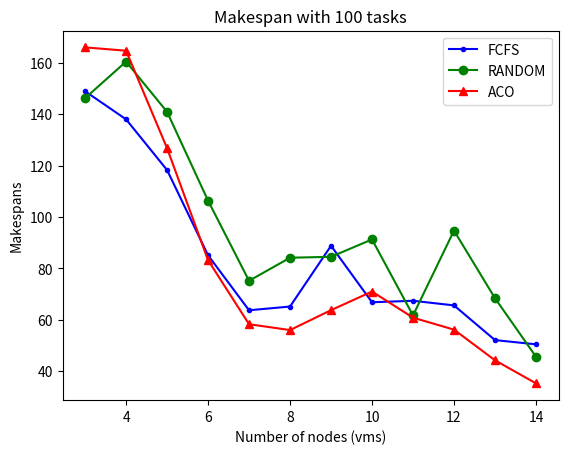

Python code for this plot:
import numpy as np
import random
import matplotlib.pyplot as plt


# ________________________________________________________________________________________________________________________________________________
# Class ACO start

class ACO():

	def __init__(self, vms, tasks, itr = 2, m = 10, inital_pheromone = 0.5, alpha = 1, beta = 5, rho = 0.5, Q = 100):
		self.vms = {}
		self.tasks = {}

		for i in range(len(vms)):
			self.vms[i] = vms[i]

		for i in range(len(tasks)):
			self.tasks[i] = tasks[i]
		
		self.itr = itr
		self.inital_pheromone = inital_pheromone
		self.alpha = alpha
		self.beta = beta
		self.m = m < len(vms) and m or len(vms)
		self.Q = Q
		self.rho = rho

	def ET(self, t, m, offset):
		return self.tasks[t + offset]/self.vms[m]


	def FCFS_OPT(self):
		pass

	
	def chooseVM(self, et, pheromone, soln):
		# check probability of a each machine to perform the task
		prob = np.zeros(len(et))
		total = 0

		for machine in range(len(et)):
			if not machine in soln.values():
				exec = et[machine]
				pher = pheromone[machine]
				prob[machine] = ((1/exec)**self.beta)*(pher**self.alpha)
				total += prob[machine]

		if total:
			prob = prob / total
		
		max_prob = prob.max()

		if max_prob <= 0:
			return -1
		else:
			idx = np.where(np.isclose(prob, max_prob))
			idx = idx[0][0]
			return idx
		

	# By tejas
	def updatePheromones(self, pheromone, times, soln):

		updatep={}
		for i in range(pheromone.shape[0]):
			v= {}
			for j in range(pheromone[i].shape[0]):
				v[j]=0.0

			updatep[i] = v
		
		for k in soln:
			updatevalue= self.Q/times[k]
			tour = soln[k]
			del tour[-1]

			for i in range(pheromone.shape[0]):
				v = {}
				for j in range(pheromone[i].shape[0]):
					if j in tour.values():
						v[j] = updatep[i][j] + updatevalue
					else:
						v[j] = updatep[i][j]
				updatep[i] = v

		for i in range(pheromone.shape[0]):
			x = pheromone[i]

			for j in range(pheromone[i].shape[0]):
				pass
				x[j]=(1-self.rho)*x[j]+updatep[i][j]
			pheromone[i] = x


	def globalUpdatePheromone(self, pheromone, mn, soln, offset):
		updatevalue = self.Q/mn

		for i in soln:
			#  taskid : mid
			v = pheromone[i - offset]
			pheromone[i - offset, soln[i]] += updatevalue


	def ACO(self, tasks, offset):
		opt_sol = {}
		mn_idx = 0

		et = np.zeros((len(tasks.keys()),len(self.vms.keys())))

		n = len(tasks.keys())

		for i in range(len((tasks.keys()))):
			for j in range(len((self.vms.keys()))):
					et[i,j] = self.ET(i,j, offset)
		
		pheromone = np.full((len(tasks.keys()),len(self.vms.keys())), self.inital_pheromone)

		for i in range(self.itr):
			# shuffle machines to assign it to ants. no of ants = no. of machines
			soln = {}
			machines = list(range(len(self.vms.keys())))
			random.shuffle(machines)
			times = []

			for k in range(self.m):
				soln[k] = {}
				# assign no task to machine k intially
				soln[k][-1] =  machines[k]
				mx = 0
				for task in tasks: 
					vm = self.chooseVM(et[task - offset], pheromone[task - offset], soln[k])
					soln[k][task] = vm
					
					# changed to max
					mx = max(mx, et[task - offset, vm]) 
				
				times.append(mx)
			
			mn_idx, mn = times.index(min(times)), min(times)

			self.updatePheromones(pheromone, times, soln)
			self.globalUpdatePheromone(pheromone, mn, soln[mn_idx], offset)
		
		opt_sol = soln[mn_idx]

		return opt_sol

	
	def run(self):
		'''
			vms [100MIPS]
			tasks [st, inst count]
		'''

		m = len(self.vms.keys())
		n = len(self.tasks.keys())

		allocatedtasks={}

		# Changed n/m - 1
		for i in range((int)(n/(m-1))):
			subtasks={}
			for j in list(self.tasks.keys())[i*(m-1):(i+1)*(m-1)]:
				subtasks[j]=self.tasks[j]
			at = self.ACO(subtasks, i * (m-1))

			for j in at:
				allocatedtasks[j]=at[j]

		subtasks={}
		for j in range((len(self.tasks.keys())//(m-1))*(m-1),len(self.tasks.keys())):
			subtasks[j]=self.tasks[j]

		if len(subtasks.keys()):
			at = self.ACO(subtasks, (len(self.tasks.keys())//(m-1))*(m-1))

			for j in at:
				allocatedtasks[j]=at[j]

		return allocatedtasks
# ________________________________________________________________________________________________________________________________________________
# Class ACO end

# ________________________________________________________________________________________________________________________________________________
# Class FCFS start

class FCFS():

	def __init__(self, vms, tasks):
		self.vms = {}
		self.tasks = {}

		for i in range(len(vms)):
			self.vms[i] = vms[i]

		for i in range(len(tasks)):
			self.tasks[i] = tasks[i]
	

	def run(self):
		soln = {}
		m = len(self.vms.keys())
		mid = 0
		
		for task in self.tasks:
			if mid in soln:
				soln[mid].append(task)
			else:
				soln[mid] = [task]

			mid += 1
			mid %= m

		return soln

# ________________________________________________________________________________________________________________________________________________
# Class FCFS end


# ________________________________________________________________________________________________________________________________________________
# Class Random start
class RANDOM():

	def __init__(self, vms, tasks):
		self.vms = {}
		self.tasks = {}

		for i in range(len(vms)):
			self.vms[i] = vms[i]

		for i in range(len(tasks)):
			self.tasks[i] = tasks[i]
	

	def run(self):
		soln = {}
		m = len(self.vms.keys())
		
		for task in self.tasks:
			mid = random.choice(range(m))
			if mid in soln:
				soln[mid].append(task)
			else:
				soln[mid] = [task]

		return soln

# ________________________________________________________________________________________________________________________________________________
# Class Random end


def generate_randoms(n, i, f):
	return np.random.choice(list(range(i, f)), n)


def calculate_time(mtt, vms, tasks):
	times = {}
	
	for m in mtt:
		times[m] = 0
		for i  in range(len(mtt[m])):
			times[m] += (tasks[mtt[m][i]]/vms[m])
	return times


def make_span(mtt, vms, tasks):
	times = calculate_time(mtt, vms, tasks)
	max_time_machine = max(times, key=times.get)
	max_time = times[max_time_machine]
	return max_time_machine, max_time


def fcfs(vms, tasks):
	fcfc = FCFS(vms, tasks)
	mtt = fcfc.run()
	idx, mp = make_span(mtt, vms, tasks)
	# print("FCFS: machine id %d, makespan %d"  % (idx, mp))
	return mp


def rnd(vms, tasks):
	random = RANDOM(vms, tasks)
	mtt = random.run()
	idx, mp = make_span(mtt, vms, tasks)
	# print("RANDOM: machine id %d, makespan %d"  % (idx, mp))
	return mp
	

def aco(vms, tasks):
	aco = ACO(vms, tasks)
	ttm = aco.run()
	mtt = {}
	
	for t in ttm:
		if ttm[t] in mtt:
			mtt[ttm[t]].append(t)
		else:
			mtt[ttm[t]] = []
			mtt[ttm[t]].append(t)
	
	idx, mp = make_span(mtt, vms, tasks)
	# print("ACO: machine id %d, makespan %d" % (idx, mp))
	return mp
	

def execute(m, n, a=10, b=20, c=30, d=100):
	vms = generate_randoms(m, a, b)
	tasks = generate_randoms(n, c, d)

	return [fcfs(vms, tasks), rnd(vms, tasks), aco(vms, tasks)]


def is_none(l, length):
	if l is None:
		return [None for ii in range(length)]
	else:
		assert len(l), length
		return l


def plt_graphs(xss, yss, labels=None, colors=None, markers=None, x_label="x - axis", y_label="y - axis", title="A Graph"):
	l = len(xss)
	assert l, len(yss)

	labels = is_none(labels, l)
	markers = is_none(markers, l)
	colors = is_none(colors, l)

	for ll in range(l):
		plt.plot(xss[ll], yss[ll], label=labels[ll], color=colors[ll], marker=markers[ll])

	plt.xlabel(x_label)
	plt.ylabel(y_label)
	plt.title(title)
	plt.legend()
	plt.show()


def transpose(matrix):
    m = len(matrix)
    n = len(matrix[0])
    result = [[] for i in range(n)]
    for i in range(m+1):
        for j in range(n):
            if i == m:
                result[j].append(0)
            else:
                result[j].append(matrix[i][j])
    return result


def main():

	fcfs = []
	rnds = []
	aco = []
	tsk = []

	# vms = 10

	# for tasks in range(10, 101, 10):
	# 	ts = execute(vms, tasks)
	# 	fcfs.append(ts[0])
	# 	rnds.append(ts[1])
	# 	aco.append(ts[2])
	# 	tsk.append(tasks)

	# makespans = [fcfs, rnds, aco]
	# counts = [tsk, tsk, tsk]

	# print(fcfs)
	# print(rnds)
	# print(aco)
	# print(tsk)
	
	# plt_graphs(counts, makespans, labels=["FCFS", "RANDOM", "ACO"], colors=["b", "g", "r"], markers=['.', 'o', '^'], x_label="Number of tasks", 
	# 	y_label= "Makespans", title="Makespan with %d nodes (vms)"%(vms))

	tasks = 100

	for vms in range(3, 15):
		ts = execute(vms, tasks)
		fcfs.append(ts[0])
		rnds.append(ts[1])
		aco.append(ts[2])
		tsk.append(vms)

	makespans = [fcfs, rnds, aco]
	counts = [tsk, tsk, tsk]
	
	print(fcfs)
	print(rnds)
	print(aco)
	print(tsk)
	
	plt_graphs(counts, makespans, labels=["FCFS", "RANDOM", "ACO"], colors=["b", "g", "r"], markers=['.', 'o', '^'], x_label="Number of nodes (vms)", 
		y_label= "Makespans", title="Makespan with %d tasks"%(tasks))


if __name__ == "__main__":
	main()
